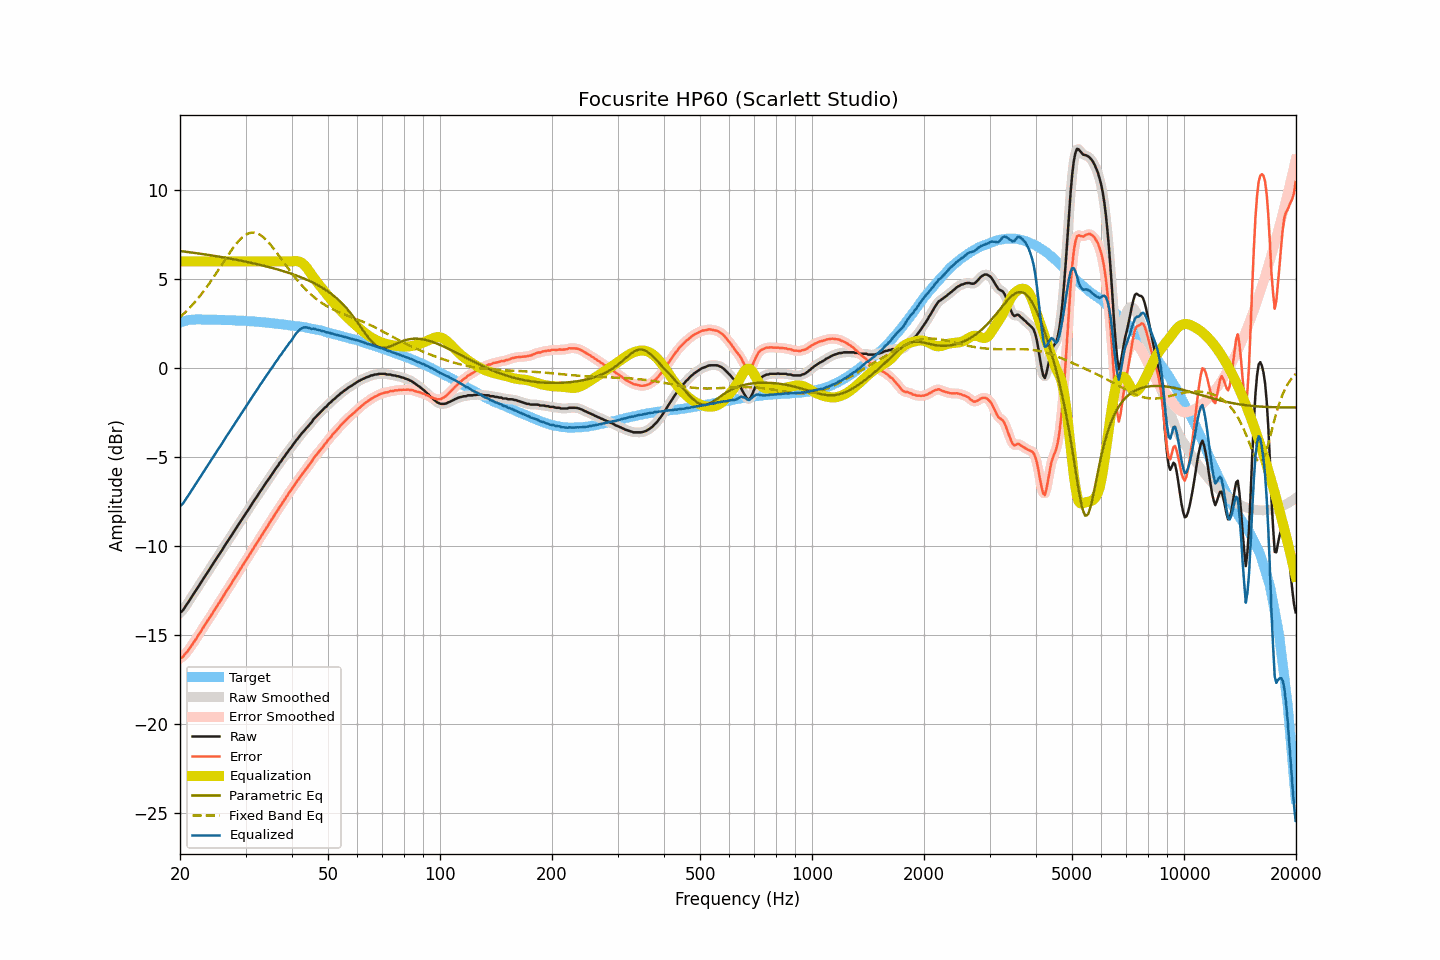

Source data for this figure (header and first rows):
frequency, raw, smoothed, error, error_smoothed, equalization, parametric_eq, fixed_band_eq, equalized_raw, equalized_smoothed, target
20.00, -13.75, -13.77, -16.32, -16.33, 6.00, 6.59, 2.87, -7.75, -7.77, 2.57
20.20, -13.70, -13.68, -16.30, -16.28, 6.00, 6.58, 2.95, -7.70, -7.68, 2.60
20.40, -13.60, -13.58, -16.22, -16.20, 6.00, 6.57, 3.03, -7.60, -7.58, 2.63
20.61, -13.45, -13.46, -16.10, -16.11, 6.00, 6.55, 3.12, -7.45, -7.46, 2.64
20.81, -13.32, -13.33, -15.99, -16.00, 6.00, 6.54, 3.20, -7.32, -7.33, 2.67
21.02, -13.19, -13.19, -15.89, -15.88, 6.00, 6.53, 3.30, -7.19, -7.19, 2.70
21.23, -13.05, -13.05, -15.76, -15.77, 6.00, 6.52, 3.39, -7.05, -7.05, 2.71
21.44, -12.91, -12.91, -15.63, -15.63, 6.00, 6.51, 3.49, -6.91, -6.91, 2.72
21.66, -12.77, -12.77, -15.50, -15.50, 6.00, 6.49, 3.59, -6.77, -6.77, 2.73
21.87, -12.63, -12.63, -15.36, -15.37, 6.00, 6.48, 3.69, -6.63, -6.63, 2.73
22.09, -12.50, -12.49, -15.24, -15.23, 6.00, 6.47, 3.79, -6.50, -6.49, 2.74
22.31, -12.34, -12.35, -15.08, -15.09, 6.00, 6.46, 3.90, -6.34, -6.35, 2.74
22.54, -12.21, -12.21, -14.95, -14.95, 6.00, 6.44, 4.01, -6.21, -6.21, 2.74
22.76, -12.08, -12.07, -14.82, -14.81, 6.00, 6.43, 4.13, -6.08, -6.07, 2.74
22.99, -11.93, -11.93, -14.66, -14.67, 6.00, 6.42, 4.24, -5.93, -5.93, 2.73
23.22, -11.79, -11.79, -14.52, -14.52, 6.00, 6.40, 4.36, -5.79, -5.79, 2.73
23.45, -11.65, -11.65, -14.38, -14.37, 6.00, 6.39, 4.48, -5.65, -5.65, 2.73
23.69, -11.51, -11.51, -14.24, -14.24, 6.00, 6.38, 4.61, -5.51, -5.51, 2.73
23.92, -11.37, -11.37, -14.09, -14.10, 6.00, 6.36, 4.73, -5.37, -5.37, 2.73
24.16, -11.24, -11.23, -13.97, -13.96, 6.00, 6.35, 4.87, -5.24, -5.23, 2.73
24.40, -11.09, -11.09, -13.82, -13.82, 6.00, 6.33, 5.00, -5.09, -5.09, 2.73
24.65, -10.95, -10.95, -13.67, -13.68, 6.00, 6.32, 5.13, -4.95, -4.95, 2.72
24.89, -10.82, -10.81, -13.54, -13.53, 6.00, 6.31, 5.27, -4.82, -4.81, 2.72
25.14, -10.67, -10.67, -13.39, -13.39, 6.00, 6.29, 5.40, -4.67, -4.67, 2.72
25.39, -10.53, -10.54, -13.25, -13.25, 6.00, 6.28, 5.54, -4.53, -4.54, 2.72
25.65, -10.40, -10.40, -13.12, -13.11, 6.00, 6.26, 5.68, -4.40, -4.40, 2.72
25.91, -10.26, -10.26, -12.97, -12.97, 6.00, 6.24, 5.82, -4.26, -4.26, 2.71
26.16, -10.11, -10.11, -12.81, -12.82, 6.00, 6.23, 5.96, -4.11, -4.11, 2.71
26.43, -9.97, -9.97, -12.68, -12.67, 6.00, 6.21, 6.10, -3.97, -3.97, 2.71
26.69, -9.82, -9.83, -12.52, -12.53, 6.00, 6.20, 6.23, -3.82, -3.83, 2.70
26.96, -9.69, -9.69, -12.39, -12.39, 6.00, 6.18, 6.37, -3.69, -3.69, 2.70
27.23, -9.55, -9.55, -12.25, -12.25, 6.00, 6.16, 6.50, -3.55, -3.55, 2.70
27.50, -9.42, -9.41, -12.12, -12.11, 6.00, 6.15, 6.63, -3.42, -3.41, 2.70
27.77, -9.27, -9.27, -11.96, -11.96, 6.00, 6.13, 6.76, -3.27, -3.27, 2.69
28.05, -9.13, -9.14, -11.82, -11.82, 6.00, 6.11, 6.88, -3.13, -3.14, 2.69
28.33, -9.00, -8.99, -11.68, -11.67, 6.00, 6.10, 6.99, -3.00, -2.99, 2.68
28.62, -8.86, -8.86, -11.54, -11.53, 6.00, 6.08, 7.10, -2.86, -2.86, 2.67
28.90, -8.71, -8.72, -11.38, -11.39, 6.00, 6.06, 7.20, -2.71, -2.72, 2.67
29.19, -8.58, -8.58, -11.24, -11.24, 6.00, 6.04, 7.30, -2.58, -2.58, 2.66
29.48, -8.44, -8.44, -11.11, -11.10, 6.00, 6.02, 7.37, -2.44, -2.44, 2.67
29.78, -8.29, -8.30, -10.95, -10.96, 6.00, 6.01, 7.45, -2.29, -2.30, 2.66
30.08, -8.16, -8.16, -10.82, -10.82, 6.00, 5.99, 7.51, -2.16, -2.16, 2.66
30.38, -8.03, -8.03, -10.68, -10.67, 6.00, 5.97, 7.56, -2.03, -2.03, 2.64
30.68, -7.89, -7.89, -10.53, -10.53, 6.00, 5.95, 7.59, -1.89, -1.89, 2.64
30.99, -7.75, -7.75, -10.38, -10.38, 6.00, 5.93, 7.62, -1.75, -1.75, 2.63
31.30, -7.61, -7.61, -10.24, -10.24, 6.00, 5.91, 7.62, -1.61, -1.61, 2.63
31.61, -7.47, -7.48, -10.10, -10.10, 6.00, 5.89, 7.62, -1.47, -1.48, 2.63
31.93, -7.34, -7.34, -9.96, -9.95, 6.00, 5.87, 7.61, -1.34, -1.34, 2.61
32.24, -7.21, -7.20, -9.81, -9.81, 6.00, 5.85, 7.58, -1.21, -1.20, 2.60
32.57, -7.06, -7.07, -9.66, -9.66, 6.00, 5.83, 7.54, -1.06, -1.07, 2.60
32.89, -6.92, -6.93, -9.52, -9.52, 6.00, 5.80, 7.49, -0.92, -0.93, 2.60
33.22, -6.80, -6.79, -9.38, -9.38, 6.00, 5.78, 7.42, -0.80, -0.79, 2.58
33.55, -6.66, -6.66, -9.24, -9.24, 6.00, 5.76, 7.35, -0.66, -0.66, 2.58
33.89, -6.52, -6.53, -9.09, -9.10, 6.00, 5.74, 7.27, -0.52, -0.53, 2.57
34.23, -6.39, -6.39, -8.96, -8.95, 6.00, 5.72, 7.18, -0.39, -0.39, 2.56
34.57, -6.27, -6.26, -8.82, -8.81, 6.00, 5.69, 7.08, -0.27, -0.26, 2.55
34.92, -6.12, -6.13, -8.66, -8.67, 6.00, 5.67, 6.98, -0.12, -0.13, 2.54
35.27, -5.99, -6.00, -8.53, -8.53, 6.00, 5.64, 6.87, 0.01, 0.00, 2.53
35.62, -5.87, -5.86, -8.39, -8.38, 6.00, 5.62, 6.75, 0.13, 0.14, 2.52
35.97, -5.73, -5.74, -8.24, -8.25, 6.00, 5.60, 6.63, 0.27, 0.26, 2.51
... 635 more rows
